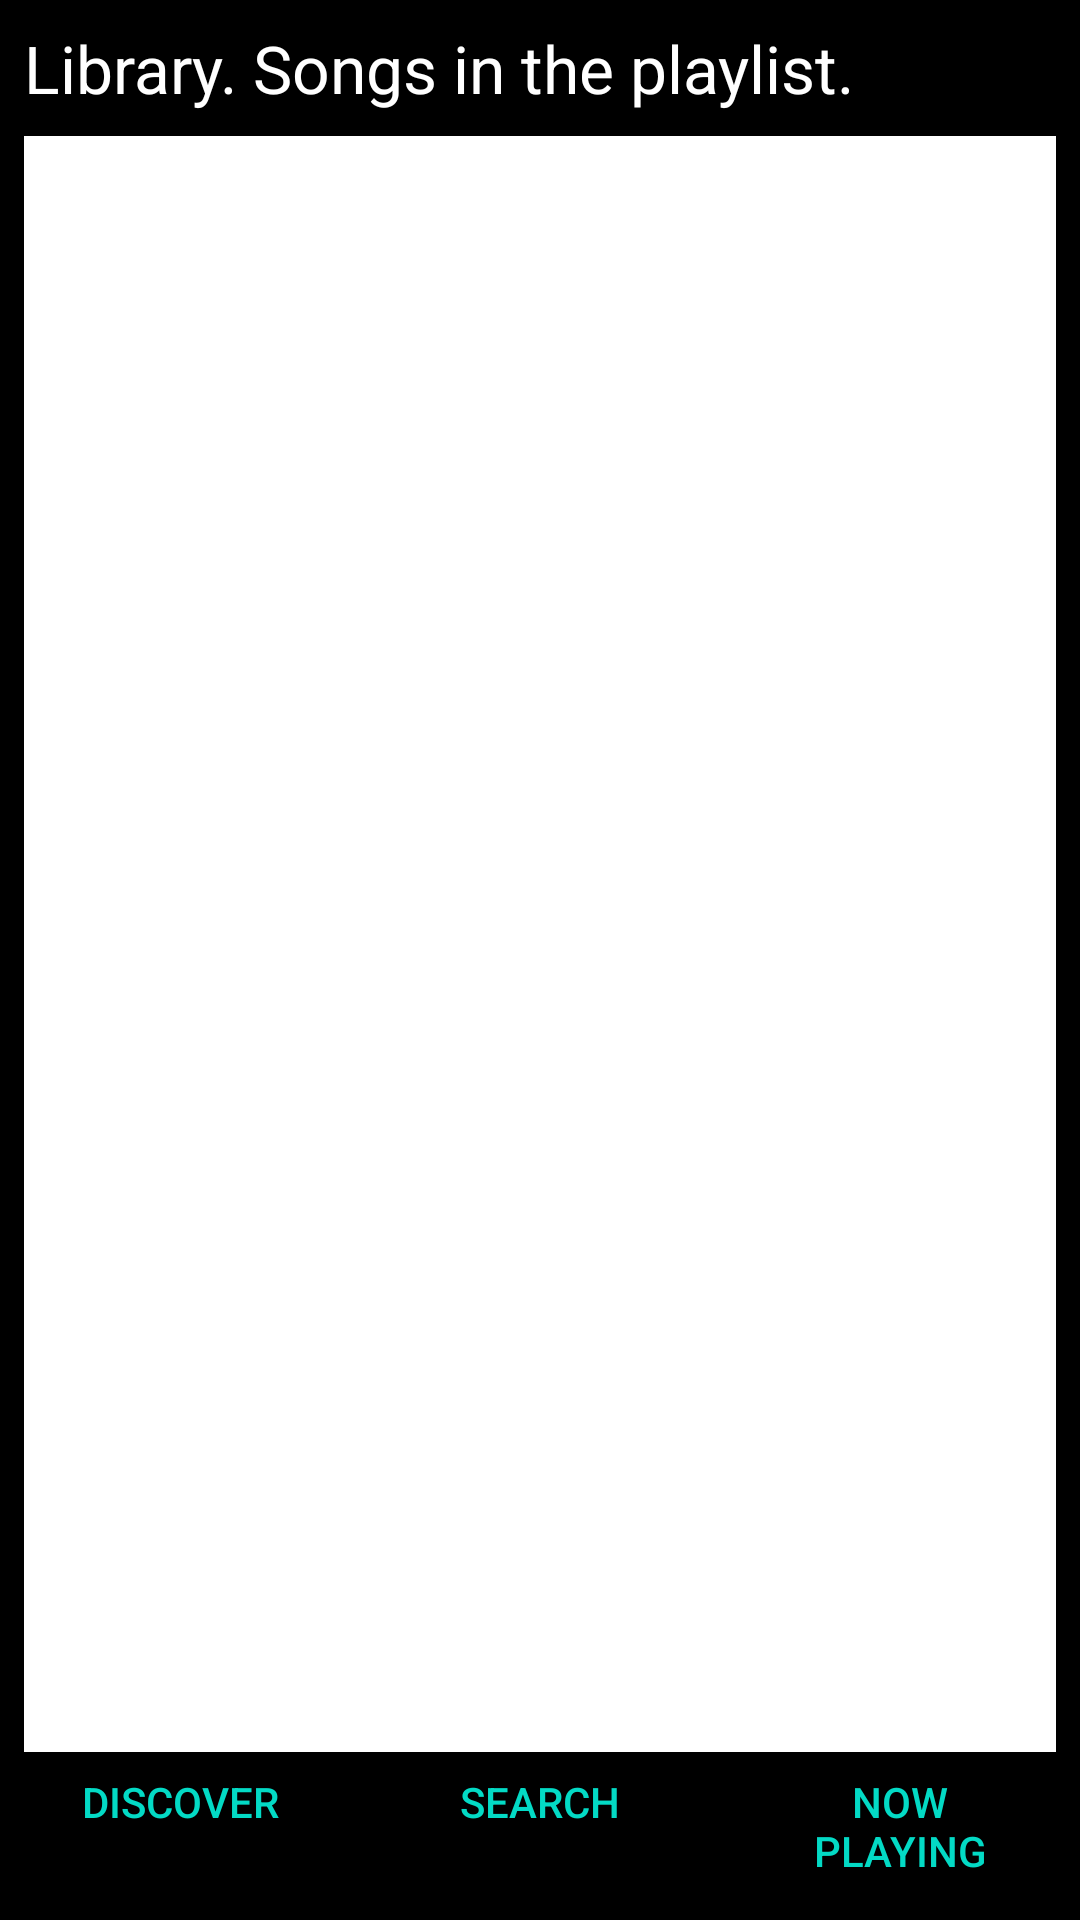

Android layout source for this screen:
<!-- AndroidManifest.xml: application theme AppTheme -->
<!-- res/layout/activity_playlist.xml -->
<RelativeLayout xmlns:android="http://schemas.android.com/apk/res/android"
    android:layout_width="match_parent"
    android:layout_height="match_parent"
    android:background="@android:color/black"
    android:orientation="vertical">

    <TextView
        android:id="@+id/playist_label"
        android:layout_width="wrap_content"
        android:layout_height="wrap_content"
        android:layout_alignParentTop="true"
        android:padding="@dimen/small_padding"
        android:text="@string/playlist_label_description"
        android:textAppearance="@style/Base.TextAppearance.AppCompat.Large"
        android:textColor="@android:color/white" />

    <ListView xmlns:android="http://schemas.android.com/apk/res/android"
        xmlns:tools="http://schemas.android.com/tools"
        android:id="@+id/playlist_list"
        android:layout_width="match_parent"
        android:layout_height="match_parent"
        android:layout_below="@id/playist_label"
        android:layout_marginLeft="@dimen/small_padding"
        android:layout_marginRight="@dimen/small_padding"
        android:layout_marginBottom="@dimen/big_padding"
        tools:layout_editor_absoluteX="8dp"
        tools:layout_editor_absoluteY="8dp"
        android:background="@android:color/white"/>

    <LinearLayout
        android:layout_width="match_parent"
        android:layout_height="wrap_content"
        android:layout_alignParentBottom="true"
        android:orientation="horizontal">

        <Button
            android:id="@+id/playlist_discover_button"
            style="?android:attr/buttonBarButtonStyle"
            android:layout_width="0dp"
            android:layout_height="wrap_content"
            android:layout_margin="@dimen/small_padding"
            android:layout_weight="1"
            android:text="@string/discover" />

        <Button
            android:id="@+id/playlist_search_button"
            style="?android:attr/buttonBarButtonStyle"
            android:layout_width="0dp"
            android:layout_height="wrap_content"
            android:layout_margin="@dimen/small_padding"
            android:layout_weight="1"
            android:text="@string/search" />

        <Button
            android:id="@+id/playlist_now_playing_button"
            style="?android:attr/buttonBarButtonStyle"
            android:layout_width="0dp"
            android:layout_height="wrap_content"
            android:layout_margin="@dimen/small_padding"
            android:layout_weight="1"
            android:text="@string/now_playing" />
    </LinearLayout>
</RelativeLayout>
<!-- resources referenced by this layout -->
<resources>
  <dimen name="big_padding">56dp</dimen>
  <dimen name="small_padding">8dp</dimen>
  <string name="discover">Discover</string>
  <string name="now_playing">Now Playing</string>
  <string name="playlist_label_description">Library. Songs in the playlist.</string>
  <string name="search">Search</string>
  <style name="AppTheme" parent="Theme.AppCompat.Light.DarkActionBar">
          
          <item name="colorPrimary">@color/colorPrimary</item>
          <item name="colorPrimaryDark">@color/colorPrimaryDark</item>
          <item name="colorAccent">@color/colorAccent</item>
      </style>
  <!-- not gathered from this repository: default colours our renderer supplied (Android Studio template values) -->
  <color name="colorPrimary">#FF6200EE</color>
  <color name="colorPrimaryDark">#FF3700B3</color>
  <color name="colorAccent">#FF03DAC5</color>
</resources>
